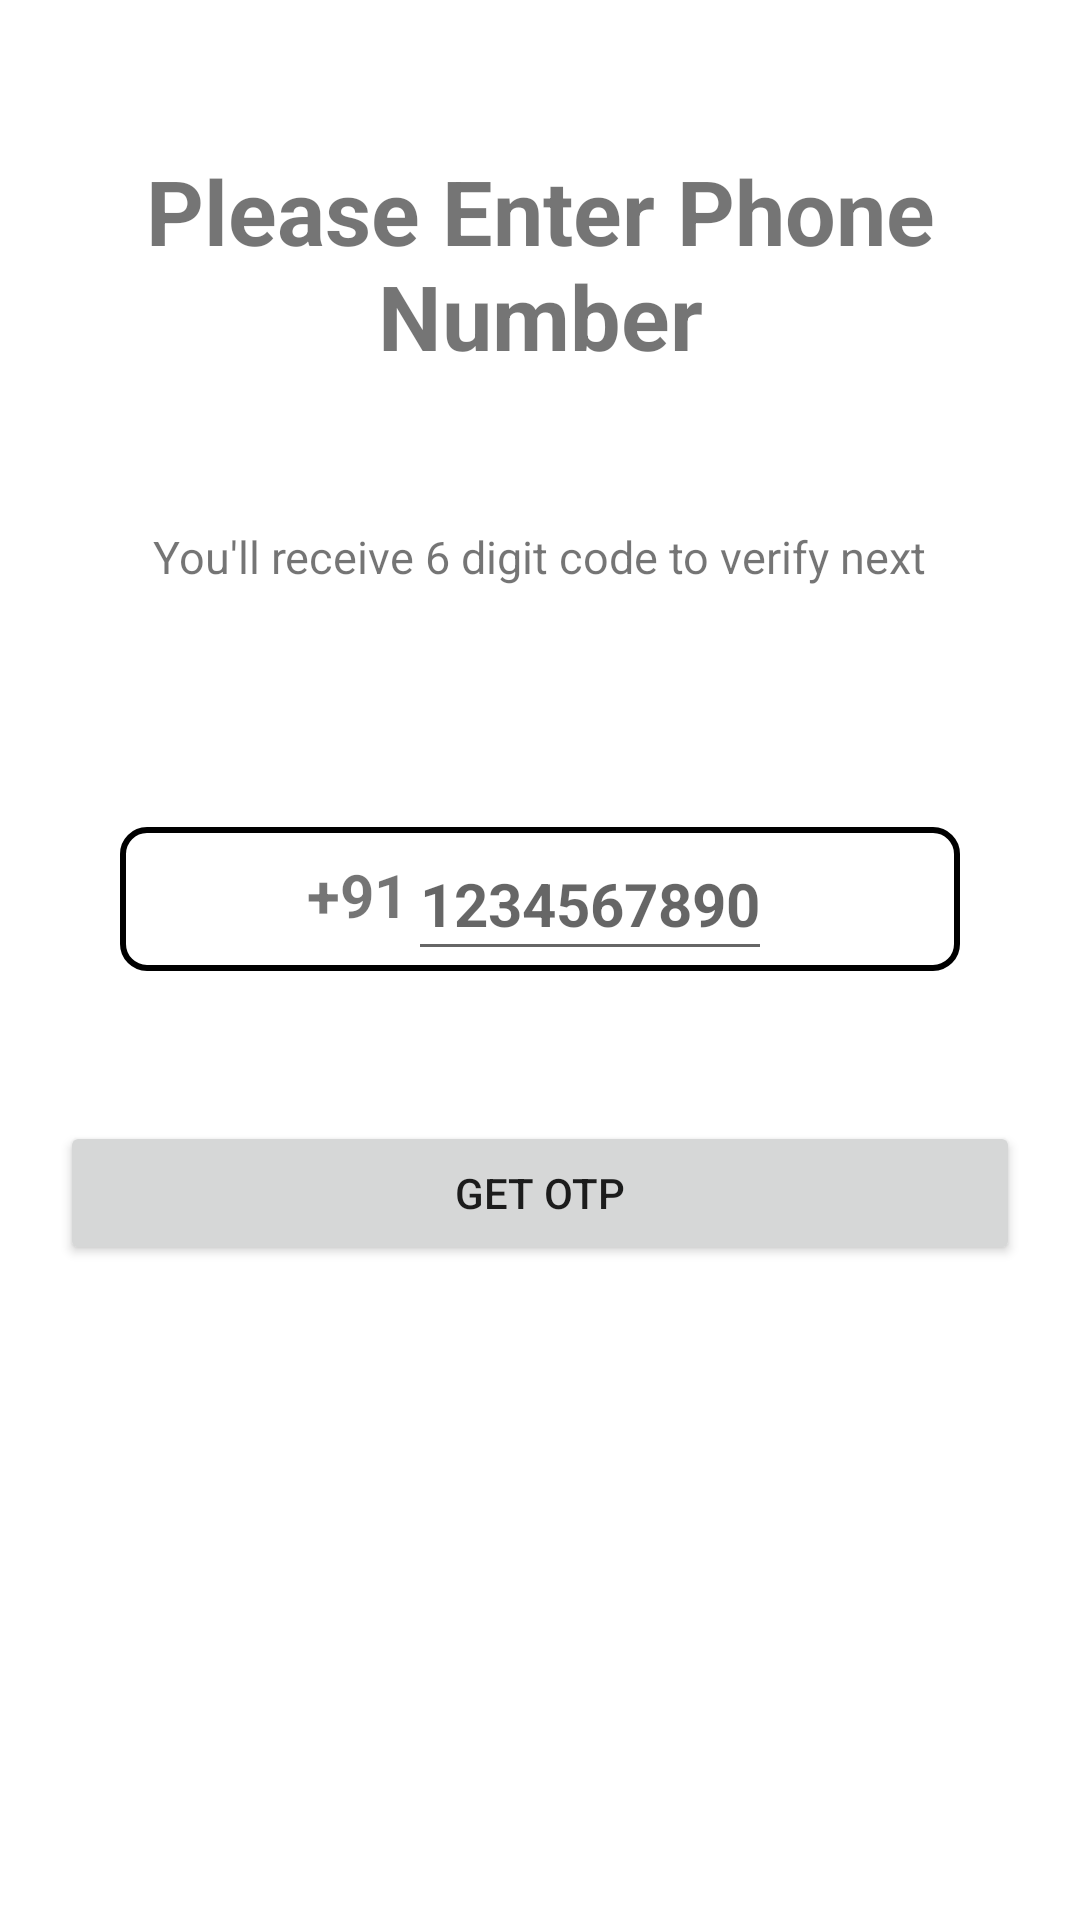

Android layout source for this screen:
<!-- AndroidManifest.xml: application theme Theme.Internship_assisment -->
<!-- res/layout/activity_send_otp.xml -->
<?xml version="1.0" encoding="utf-8"?>
<ScrollView xmlns:android="http://schemas.android.com/apk/res/android"
    xmlns:app="http://schemas.android.com/apk/res-auto"
    xmlns:tools="http://schemas.android.com/tools"
    android:layout_width="match_parent"
    android:layout_height="match_parent"
    android:layout_gravity="center"
    android:overScrollMode="never"
    android:scrollbars="none"
    tools:context=".Send_otp_activity">

    <LinearLayout
        android:layout_width="match_parent"
        android:layout_height="match_parent"
        android:gravity="center_horizontal"
        android:orientation="vertical">

        <TextView
            android:layout_width="wrap_content"
            android:layout_height="wrap_content"
            android:layout_marginTop="50dp"
            android:gravity="center"
            android:text="Please Enter Phone Number"
            android:textSize="30dp"
            android:textStyle="bold">

        </TextView>

        <TextView
            android:layout_width="wrap_content"
            android:layout_height="wrap_content"
            android:layout_marginTop="50dp"
            android:layout_marginBottom="10sp"
            android:paddingStart="10dp"
            android:paddingEnd="10dp"
            android:text="You'll receive 6 digit code to verify next"
            android:textSize="15sp"></TextView>

        <LinearLayout
            android:layout_width="match_parent"
            android:layout_height="wrap_content"
            android:layout_marginStart="40dp"
            android:layout_marginTop="70dp"
            android:layout_marginEnd="40dp"
            android:gravity="center"
            android:orientation="horizontal"
            android:background="@drawable/back_box">

            <TextView
                android:layout_width="wrap_content"
                android:layout_height="40dp"
                android:layout_marginTop="5dp"
                android:text="+91"
                android:textSize="20sp"
                android:textStyle="bold">

            </TextView>

            <EditText
                android:id="@+id/enterNumber"
                android:layout_width="wrap_content"
                android:layout_height="48dp"
                android:hint="1234567890"
                android:imeOptions="actionDone"
                android:importantForAutofill="no"
                android:inputType="number"
                android:textSize="20sp"
                android:textStyle="bold">

            </EditText>

        </LinearLayout>


        <FrameLayout
            android:layout_width="match_parent"
            android:layout_height="wrap_content">
            <Button
                android:id="@+id/button11"
                android:layout_width="match_parent"
                android:layout_height="wrap_content"
                android:layout_marginLeft="20dp"
                android:layout_marginTop="50dp"
                android:layout_marginRight="20dp"
                android:layout_marginBottom="5dp"
                android:layout_weight="1"
                android:text="Get OTP" />
            <ProgressBar
                android:id="@+id/progress_bar_send"
                android:layout_width="35dp"
                android:layout_height="35dp"
                android:visibility="gone"
                android:layout_gravity="center">

            </ProgressBar>
        </FrameLayout>


    </LinearLayout>


</ScrollView>
<!-- resources referenced by this layout -->
<resources>
  <!-- drawable back_box (drawable) -->
  <?xml version="1.0" encoding="utf-8"?>
  <shape
      xmlns:android="http://schemas.android.com/apk/res/android"
      android:shape="rectangle">
      <stroke android:width="2dp">
  
      </stroke>
      <corners android:radius="8dp">
  
      </corners>
  
  </shape>
  <style name="Theme.Internship_assisment" parent="Theme.MaterialComponents.DayNight.DarkActionBar">
          
          <item name="colorPrimary">@color/purple_500</item>
          <item name="colorPrimaryVariant">@color/purple_700</item>
          <item name="colorOnPrimary">@color/white</item>
          
          <item name="colorSecondary">@color/teal_200</item>
          <item name="colorSecondaryVariant">@color/teal_700</item>
          <item name="colorOnSecondary">@color/black</item>
          
          <item name="android:statusBarColor" tools:targetApi="l">?attr/colorPrimaryVariant</item>
          
      </style>
  <!-- not gathered from this repository: default colours our renderer supplied (Android Studio template values) -->
  <color name="purple_500">#FF6200EE</color>
  <color name="purple_700">#FF3700B3</color>
  <color name="teal_200">#FF03DAC5</color>
  <color name="teal_700">#FF018786</color>
  <color name="black">#FF000000</color>
  <color name="white">#FFFFFFFF</color>
</resources>
